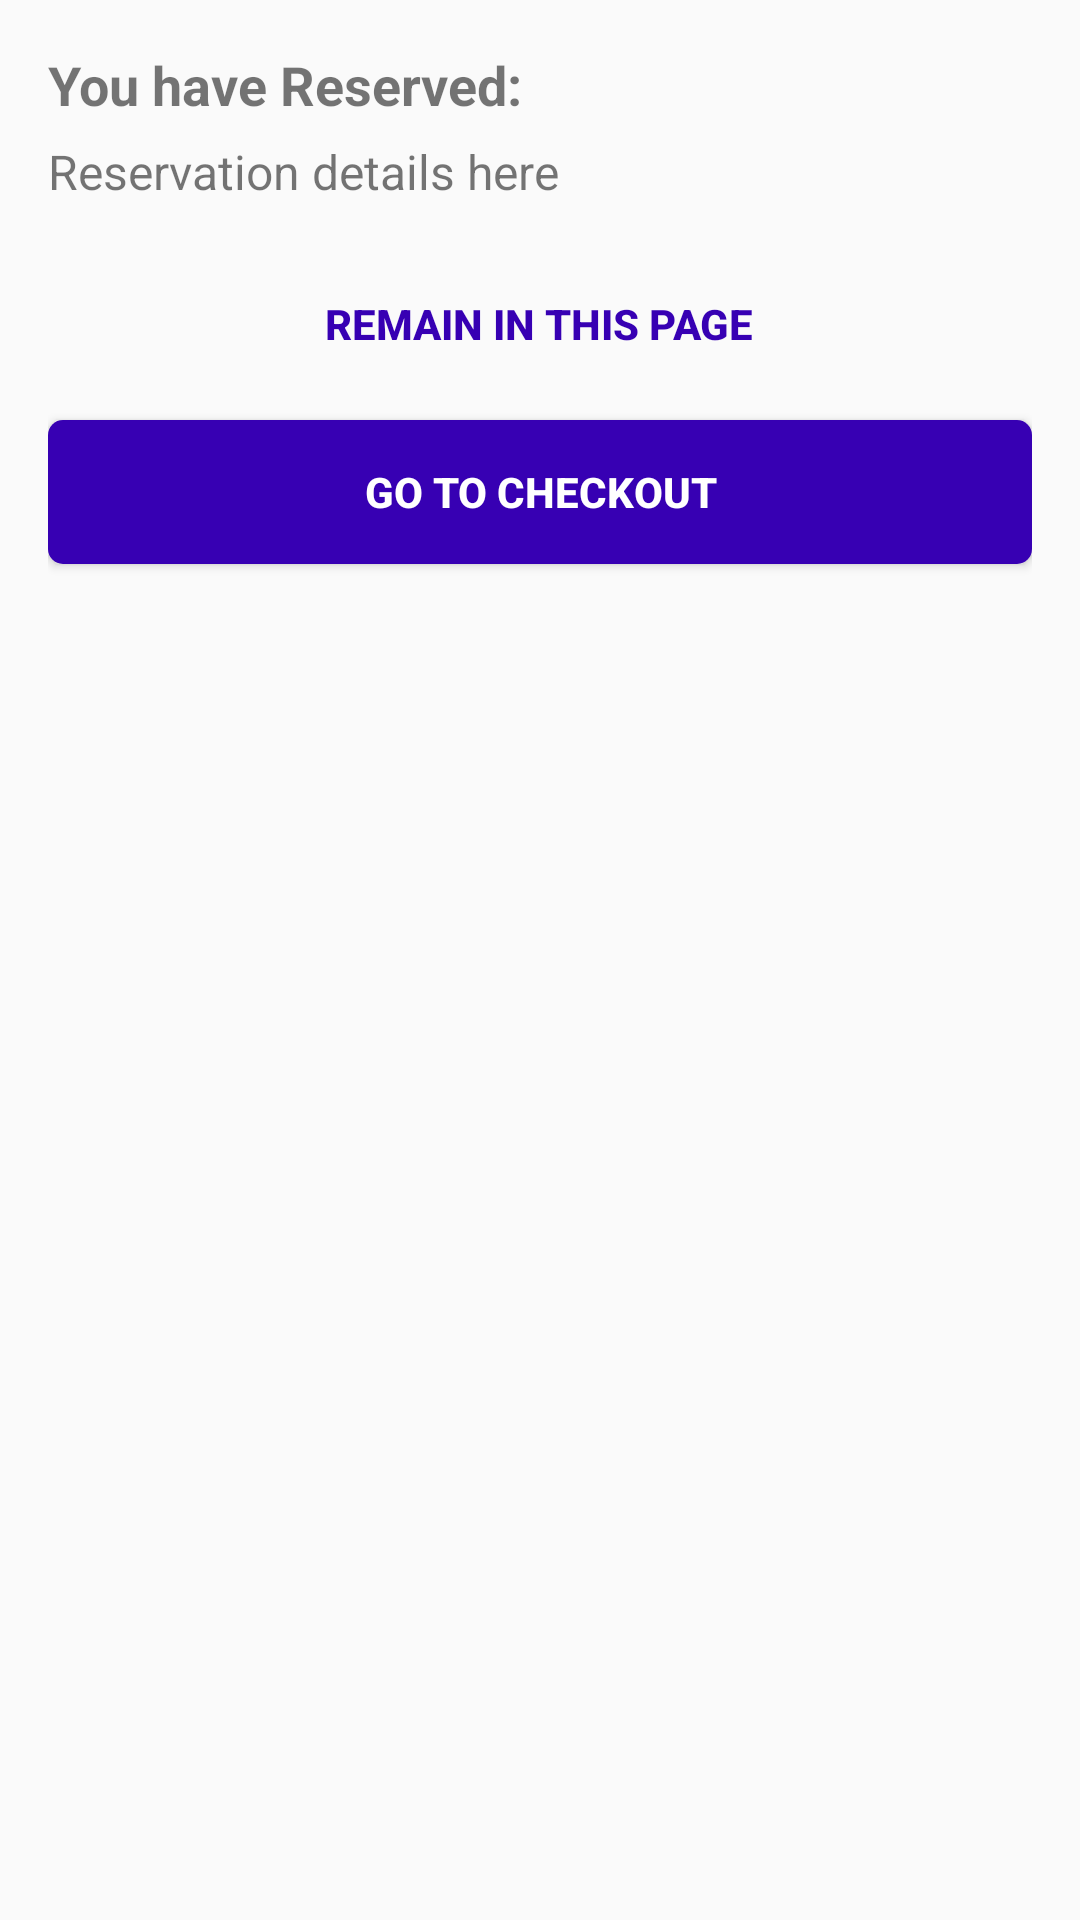

Reconstruct the res/layout file that produces this screen, plus the resources it refers to.
<!-- AndroidManifest.xml: application theme Theme.Library_Book_Reservation -->
<!-- res/layout/dialog_reservation_confirmation.xml -->
<?xml version="1.0" encoding="utf-8"?>
<LinearLayout
    xmlns:android="http://schemas.android.com/apk/res/android"
    android:orientation="vertical"
    android:layout_width="wrap_content"
    android:layout_height="wrap_content"
    android:padding="16dp">
    <TextView
        android:layout_width="wrap_content"
        android:layout_height="wrap_content"
        android:text="You have Reserved:"
        android:textSize="18sp"
        android:textStyle="bold"
        android:layout_marginBottom="6dp"/>
    <TextView
        android:id="@+id/textReservationDetails"
        android:layout_width="wrap_content"
        android:layout_height="wrap_content"
        android:text="Reservation details here"
        android:textSize="16sp"
        android:layout_marginBottom="16dp"/>

    <Button
        android:id="@+id/buttonStay"
        android:layout_width="wrap_content"
        android:layout_height="wrap_content"
        android:text="Remain in this page"
        android:layout_gravity="center"
        android:background="@android:color/transparent"
        android:textStyle="bold"
        android:textColor="@color/purple_700" />


    <Button
        android:id="@+id/buttonGoCheckout"
        android:layout_width="match_parent"
        android:layout_height="wrap_content"
        android:text="Go to checkout"
        android:layout_marginTop="8dp"
        android:textStyle="bold"
        android:textColor="@color/white"
        android:background="@drawable/button_checkout"/>

</LinearLayout>
<!-- resources referenced by this layout -->
<resources>
  <color name="purple_700">#FF3700B3</color>
  <color name="white">#FFFFFFFF</color>
  <!-- drawable button_checkout (drawable) -->
  <?xml version="1.0" encoding="utf-8"?>
  <shape xmlns:android="http://schemas.android.com/apk/res/android">
  
      <solid
          android:color="@color/purple_700"
          ></solid>
      <corners
          android:radius="5dp"
          ></corners>
  </shape>
  <style name="Theme.Library_Book_Reservation" parent="Theme.AppCompat.Light.NoActionBar" />
</resources>
